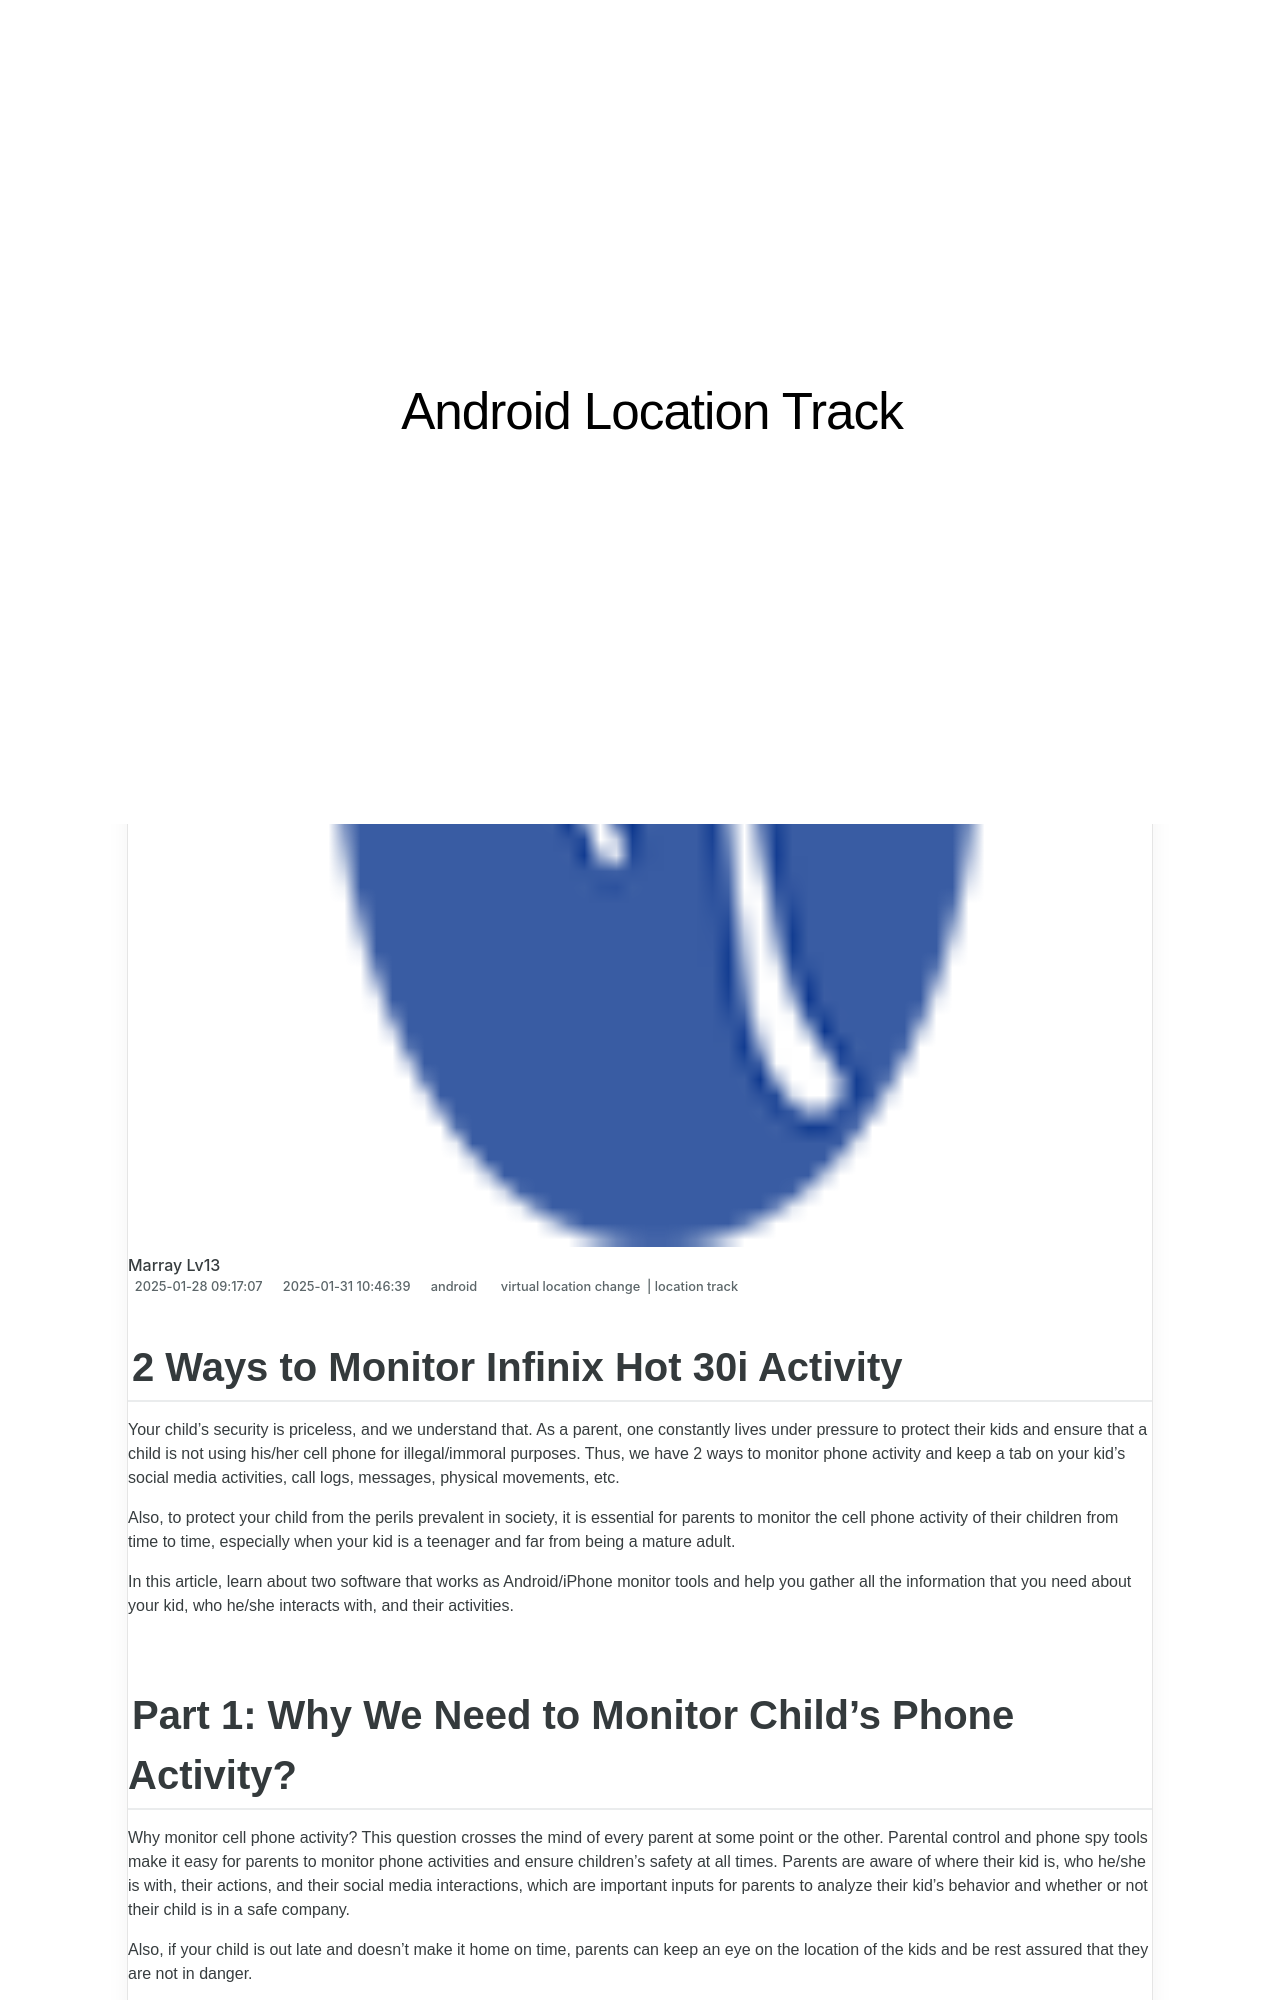

repository: techidaily/site-android-location-track · page: 2-ways-to-monitor-infinix-hot-30i-activity-drfone-by-drfone-virtual-android/index.html · generator: jekyll

---
title: 2 Ways to Monitor Infinix Hot 30i Activity | Dr.fone
date: 2025-01-28T09:17:07.319Z
updated: 2025-01-31T10:46:39.106Z
tags: 
  - virtual location change
  - location track
categories:
  - android
description: This article describes 2 Ways to Monitor Infinix Hot 30i Activity
excerpt: This article describes 2 Ways to Monitor Infinix Hot 30i Activity
keywords: track location,Location Track for Hot 30i
thumbnail: https://thmb.techidaily.com/6a8b7b3cdb25a03e07ba1819bb3940ce3cb079bf3680cebd2f9e48a956c136d3.jpg
---

## 2 Ways to Monitor Infinix Hot 30i Activity

Your child’s security is priceless, and we understand that. As a parent, one constantly lives under pressure to protect their kids and ensure that a child is not using his/her cell phone for illegal/immoral purposes. Thus, we have 2 ways to monitor phone activity and keep a tab on your kid’s social media activities, call logs, messages, physical movements, etc.

Also, to protect your child from the perils prevalent in society, it is essential for parents to monitor the cell phone activity of their children from time to time, especially when your kid is a teenager and far from being a mature adult.

In this article, learn about two software that works as Android/iPhone monitor tools and help you gather all the information that you need about your kid, who he/she interacts with, and their activities.
